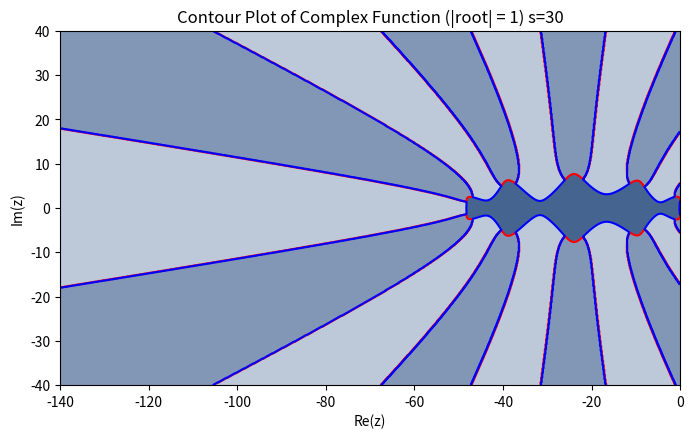

The script that saved this image:
import numpy as np
from numpy.polynomial import chebyshev
import matplotlib.pyplot as plt
import numpy as np
from sympy import *


# 假设s为切比雪夫多项式的阶数
s =10
# 创建s阶切比雪夫多项式对象
s1=np.ceil(s/2)
s1=int(s1)
s2=s1


cheb_poly = chebyshev.Chebyshev([0] * (s + 1))
cheb_poly.coef[-1] = 1  # 将最高阶系数设为1，得到s阶切比雪夫多项式
cheb_polys1 = chebyshev.Chebyshev([0] * (s1 + 1))
cheb_polys1.coef[-1] = 1
cheb_polys2 = chebyshev.Chebyshev([0] * (s2 + 1))
cheb_polys2.coef[-1] = 1
t3=cheb_poly.deriv(1)
t4s1=cheb_polys1.deriv(2)
t4s2=cheb_polys2.deriv(2)
t4=cheb_poly.deriv(2)
t5=cheb_poly.deriv(3)
t5s1=cheb_polys1.deriv(3)
t5s2=cheb_polys2.deriv(3)
c=np.zeros(s+1)
b=np.zeros(s+1)
t=np.zeros(s+1)
x=np.zeros(s+1)
k=np.zeros(s+1)
w0=1+(0.9/((s)**2))
x[0],x[1]=0,0 
k[0],k[1]=0,0
c[0]=0
b[0]=1
t[0]=1
t[1]=w0
b[1]=1/t[1]
u=np.zeros(s+1)
u[0],u[1]=0,0
v=np.zeros(s+1)
v[0],v[1]=0,0  
u1=np.zeros(s+1)
# 计算s阶切比雪夫多项式在特定点的值\w0=
#w11=t3(w0)/t4(w0)
w11=1/(0.31*(s**2))
u1[0],u1[1]=0,w11/w0
c[1]=w11/w0
for j in range(2,s+1):
         t[j]=2*w0*t[j-1]-t[j-2]
         b[j]=1/t[j] 
         u[j]=2*w0*b[j]/b[j-1]
            #print(u[j])
         v[j]=-b[j]/b[j-2]
            #print(v[j])
         u1[j]=2*w11*b[j]/b[j-1]
         c[j]=u[j]*c[j-1]+v[j]*c[j-2]+u1[j]
         x[j]=u[j]*x[j-1]+v[j]*x[j-2]+u1[j]*c[j-1]
        
k[s1]=t5s1(w0)*(w11**3)/(cheb_polys1(w0)*6)
k[s2]=t5s2(w0)*(w11**3)/(cheb_polys2(w0)*6) 
k[s]=t5(w0)*(w11**3)/(cheb_poly(w0)*6)  
coefficients = np.array([[c[s1], c[s]],
                         [x[s1], x[s]],
                        ])

constants = np.array([1, 1/2])
xx=np.linalg.solve(coefficients, constants)
x1,x2=xx[0],xx[1]
print(t4s1(w0)*(w11**2)/cheb_polys1(w0),x[s1]*2)
print(x1*x[s1]+x2*x[s])
def complex_function(z):
    return cheb_poly(z)/cheb_poly(w0)
w1=cheb_poly(w0)/t3(w0)
bb=cheb_poly(w0)
bs=bb/(t3(w0)*w11) 
r=1
cc=bs*(t5(w0)/bb)*(w11**3)
c=x1*t5s1(w0)*(w11**3)/cheb_polys1(w0)+x2*t5(w0)*(w11**3)/cheb_poly(w0)
#yt=((r**3+bf1)/(cc*bn*(r**3)))**(1/3)
#yt=(r-1+np.sqrt((1-r)**2+4*r))/(2*r)
#print(yt)
yt=1/np.sqrt(c)
#yt=0.6
xs=Symbol("xs")
expr=(1+r)*cc*(r**3)*(xs**3)/(xs+2*x[s]*r*(xs**2))-r*(1+r)/(1+2*x[s]*bs*r*xs)-r**3
#bn=(1+r)/(bs*(yt*c[s]+2*x[s]*r*(yt**2)))
#bf1=(c[s]*r*(1+r))/(c[s]+2*x[s]*r*yt)-r
bn=(1+r)/(yt*(1+yt*r))
bf1=(r**2)*(1-yt)/(1+yt*r)
b0=1-bf1-bn
x = np.linspace(-140, 0, 1000)
y = np.linspace(-40, 40, 1000)
X, Y = np.meshgrid(x, y)
Z =w0+w11*( X + 1j*Y)
z1=w0+w1*( X + 1j*Y)
zn=w0+w11*yt*(X+1j*Y)
values = 1-bs+bs*cheb_poly(Z)/cheb_poly(w0)
values1 = cheb_poly(z1)/cheb_poly(w0)
valuesn=(1-bs+bs*cheb_poly(zn)/cheb_poly(w0))
threerdvalues=(1-x1-x2)+x1*cheb_polys1(zn/cheb_polys1(w0))+x2*cheb_poly(zn)/cheb_poly(w0)
result=(b0+bn*(valuesn)-np.sqrt((b0+bn *(valuesn))**2+4*bf1))/2 
result1=(b0+bn*(valuesn)+np.sqrt((b0+bn *(valuesn))**2+4*bf1))/2 
result3=(b0+bn*(threerdvalues)-np.sqrt((b0+bn *(threerdvalues))**2+4*bf1))/2 
result13=(b0+bn*(threerdvalues)+np.sqrt((b0+bn *(threerdvalues))**2+4*bf1))/2
#max_real = np.max(np.real(values1[real_mask]))
plt.figure(figsize=(8, 6))
#contour=plt.contour(X, Y, np.abs(values), levels=[1], colors='red')  # 使用绝对值表示等高线高度，设置等高线值为1，颜色为红色
#plt.contour(X, Y, np.abs(threerdvalues), levels=[1], colors='blue')
contour=plt.contour(X, Y, np.abs(result3), levels=[1], colors='red')
plt.contour(X, Y, np.abs(result13), levels=[1], colors='blue')
#leftmost_contour = contour.collections[0]
#leftmost_point = leftmost_contour.get_paths()[0].vertices[0]
#leftmost_value = complex_function(leftmost_point[0])
mask1 = np.abs(result13) <= 1
mask = np.abs(result3) <=1
C=1/6+bf1/6-bn*(bs*t5(w0)*(w1**3)*(yt**3)/(6*bb))
plt.imshow(mask,extent=[-140,0,-40,40] ,origin='lower', cmap='Blues', alpha=0.5)
plt.imshow(mask1,extent=[-140,0,-40,40] ,origin='lower', cmap='Blues', alpha=0.5)
plt.xlabel('Re(z)')
plt.ylabel('Im(z)')
plt.title('Contour Plot of Complex Function (|root| = 1) s=30')
plt.show()  
